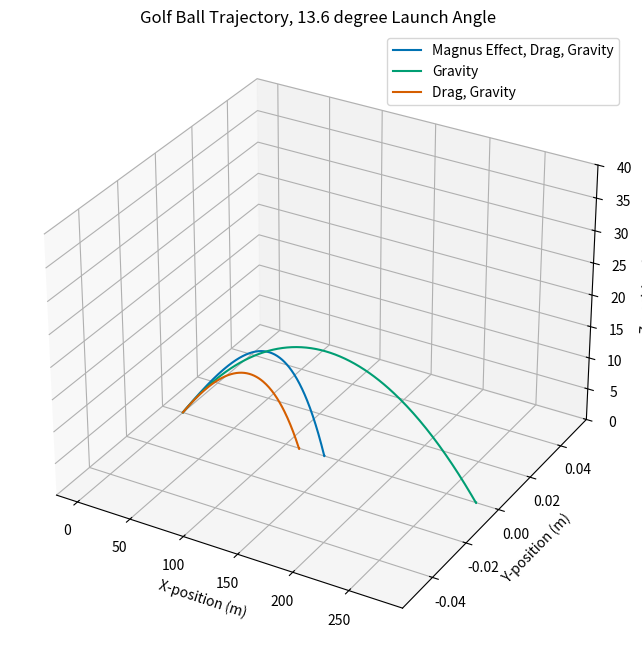
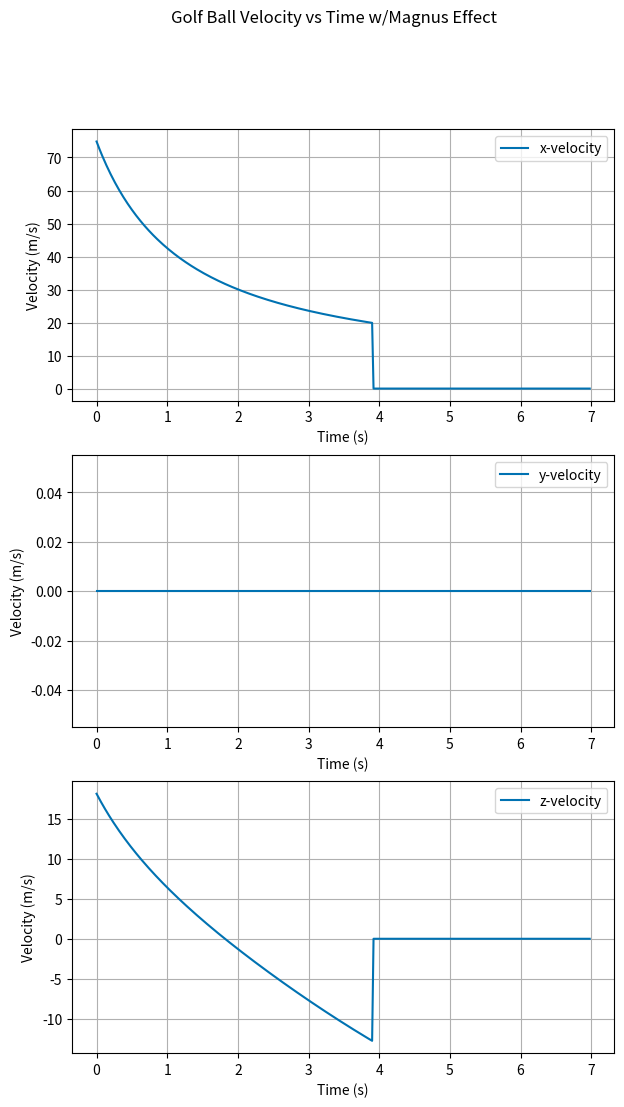
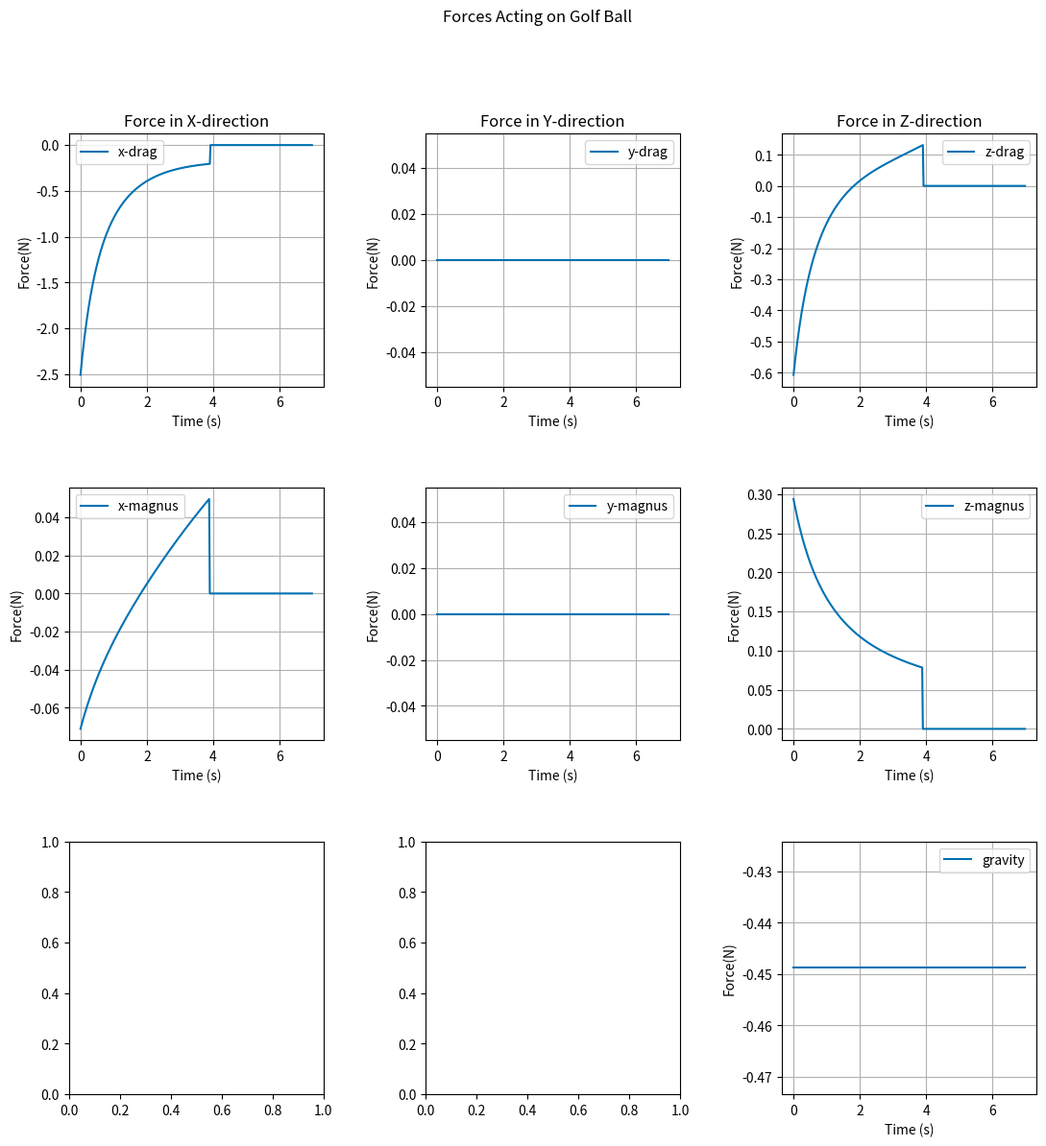

Generate these figures, in order, with matplotlib:
import numpy as np
import matplotlib.pyplot as plt
from math import *
import pandas as pd
import os #needed for file outputs
import sys
#import functions and libraries

plt.style.use('seaborn-v0_8-colorblind')
#use specific style for matplot

output_folder_name = "midterm_output_files"
output_folder = os.path.join(os.getcwd(), output_folder_name)
if not os.path.exists(output_folder):
    os.makedirs(output_folder, exist_ok=True)
# os black magic i found on google to output to correct places.


g = 9.81 #m/s^2
C_d = 0.15 #dimensionless
rho = 1.235 #kg/m^3
A = 4.7E-3 #m^2
r = 0.0213 #m
S = (2/3)*rho*r**3*pi #kg
m = 4.575E-2 #kg
N = 350 #number of time steps.
k=N #time variable used later
#set up constants

vel_vec_aray = np.zeros((N,3))
vel_vec_aray[0] = np.array([77*cos(radians(13.6)),0,77*sin(radians(13.6))])
# use radians() function on degress.
pos_vec_aray = np.zeros((N,3))
pos_vec_aray[0]=np.array([0,0,0.03])
omega_vec_aray = np.zeros((N,3))
omega_vec_aray[0]=np.array([0,-50*pi,0])
#set up initial vectors

delta_t = 1/50
t = np.arange(0,7,delta_t)
#make 350 time points, from 1-7.

def Magnitude(vec):
    sq_vec = np.zeros(len(vec))
    for i,j in enumerate(vec):
        sq_vec[i] = j**2
        mag = np.sqrt(sum(sq_vec))
    return mag
#Define a simple magnitude function for any vector

def Dot_v_x(vel_vec,omega_vec=[0,0,0],component=False):
    drag_a = -(1/(2*m))*(C_d*rho*A*vel_vec[0])*Magnitude(vel_vec)
    magnus_a = (S/m)*(omega_vec[1]*vel_vec[2]-omega_vec[2]*vel_vec[1])
    #directly from the analytic equations
    if component==False:
        return drag_a+magnus_a
    else:
        return np.array([m*drag_a,m*magnus_a]) 
        #this would be for showing the individual forces instead of acceleration.
#Define our acceleration in x as a function of velocity

def Dot_v_y(vel_vec,omega_vec=[0,0,0], component=False):
    drag_a = -(1/(2*m))*(C_d*rho*A*vel_vec[1])*Magnitude(vel_vec)
    magnus_a = (S/m)*omega_vec[2]*vel_vec[0]
    #from analytic equations
    if component==False:
        return drag_a+magnus_a
    else:
        return np.array([m*drag_a,m*magnus_a])
        #same as before.
#Define our acceleration in y as a function of velocity

def Dot_v_z(vel_vec,omega_vec=[0,0,0],component=False):
    g_a = -g
    #dont forget gravity in the z-direction.
    drag_a = -(1/(2*m))*(C_d*rho*A*vel_vec[2])*Magnitude(vel_vec)
    magnus_a = -(S/m)*omega_vec[1]*vel_vec[0]
    #this one is negative
    if component==False:
        return g_a+drag_a+magnus_a
    else:
        return np.array([m*g_a,m*drag_a,m*magnus_a]) #again, don't forget gravity
        #importantly, this one is a 3-vector, instead of a 
        # 2-vector, make sure future calls can handle that
#Define our acceleration in z as a function of velocity

def Drag(vel_vec):
    a_x = -(1/(2*m))*(C_d*rho*A*vel_vec[0])*Magnitude(vel_vec)
    a_y = -(1/(2*m))*(C_d*rho*A*vel_vec[1])*Magnitude(vel_vec)
    a_z = -(1/(2*m))*(C_d*rho*A*vel_vec[2])*Magnitude(vel_vec)
    return np.array([a_x,a_y,a_z])
#strict drag acceleration

acc_vec_aray = np.zeros((N,3))
acc_vec_aray[0]=np.array([Dot_v_x(vel_vec_aray[0],omega_vec_aray[0]),
               Dot_v_y(vel_vec_aray[0],omega_vec_aray[0]),
               Dot_v_z(vel_vec_aray[0],omega_vec_aray[0])])

for i in range(1,N):
    vel_x = vel_vec_aray[i-1][0] + acc_vec_aray[i-1][0]*delta_t
    vel_y = vel_vec_aray[i-1][1] + acc_vec_aray[i-1][1]*delta_t
    vel_z = vel_vec_aray[i-1][2] + acc_vec_aray[i-1][2]*delta_t
    vel_vec_aray[i] = np.array([vel_x,vel_y,vel_z])
    #Euler velocity update
    pos_x = pos_vec_aray[i-1][0] + vel_vec_aray[i][0]*delta_t
    pos_y = pos_vec_aray[i-1][1] + vel_vec_aray[i][1]*delta_t
    pos_z = pos_vec_aray[i-1][2] + vel_vec_aray[i][2]*delta_t
    pos_vec_aray[i] = np.array([pos_x,pos_y,pos_z])
    if pos_vec_aray[i][2] <= 1E-3:
        k = i
        break #this simulates hitting the ground and no more force being applied.
    #Euler-Cromer position update
    omega_y = omega_vec_aray[i-i][1]#*0.964
    omega_z = omega_vec_aray[i-1][2]#*0.964
    omega_vec_aray[i] = np.array([0,omega_y,omega_z])
    #exponential decay of angular velocity
    acc_x = Dot_v_x(vel_vec_aray[i],omega_vec_aray[i])
    acc_y = Dot_v_y(vel_vec_aray[i],omega_vec_aray[i])
    acc_z = Dot_v_z(vel_vec_aray[i],omega_vec_aray[i])
    acc_vec_aray[i] = np.array([acc_x,acc_y,acc_z])
    #Euler acceleration update
if k != N:
    for i in range(k+1,N):
        pos_vec_aray[i] = np.array([pos_vec_aray[i-1][0],pos_vec_aray[i-1][1],0])
        #this updates the position array with the final x and y positions, while keeping z zero.
#Thus, we complete our magnus effect situation.

pos_orth_aray = np.transpose(pos_vec_aray)
vel_orth_aray = np.transpose(vel_vec_aray)
#transpose for easy plotting of trajectory.

v_i_1 = np.array([77*cos(radians(13.6)),0,77*sin(radians(13.6))])
pos_1 = np.zeros((N,3))
pos_1[0] = np.array([0,0,0.02])
x,y,z = pos_1[0]
for i in range(1,N):
    if z <= 0:
        pos_1[i] = np.array([x,y,0])
    else:
        x = pos_1[0][0] + v_i_1[0]*t[i]
        y = pos_1[0][1] + v_i_1[1]*t[i]
        z = pos_1[0][2] + v_i_1[2]*t[i] - (9.8/2)*(t[i])**2   
        #these are exactly the kinematic equations from high-school physics. 
        # Doesn't conservative, constant accelerations, make things so easy?
        pos_1[i] = np.array([x,y,z])
# position of ball under only gravitational force.
pos_1 = np.transpose(pos_1)
# transpose for plotting

acc_2 = np.zeros((N,3))
vel_2 = np.zeros((N,3))
pos_2 = np.zeros((N,3))
vel_2[0] = np.array([77*cos(radians(13.6)),0,77*sin(radians(13.6))])
pos_2[0] = np.array([0,0,0.02])
acc_2[0] = np.array([
    Drag(vel_2[0])[0],
    Drag(vel_2[0])[1],
    Drag(vel_2[0])[2] - g
])
x,y,z = pos_2[0]
for i in range(1,N):
    if z <= 0:
        acc_2[i] = np.array([0,0,-g])
        vel_2[i] = np.array([0,0,0])
        pos_2[i] = np.array([x,y,0])
    else:
        vel_x = vel_2[i-1][0] + acc_2[i-1][0]*delta_t
        vel_y = vel_2[i-1][1] + acc_2[i-1][1]*delta_t
        vel_z = vel_2[i-1][2] + acc_2[i-1][2]*delta_t
        vel_2[i] = np.array([vel_x,vel_y,vel_z])
        x = pos_2[i-1][0] + vel_2[i][0]*delta_t
        y = pos_2[i-1][1] + vel_2[i][1]*delta_t
        z = pos_2[i-1][2] + vel_2[i][2]*delta_t
        pos_2[i] = np.array([x,y,z])
        acc_x = Drag(vel_2[i])[0]
        acc_y = Drag(vel_2[i])[1]
        acc_z = Drag(vel_2[i])[2] - g
        acc_2[i] = np.array([acc_x,acc_y,acc_z])
#Euler-Cromer integration of just drag and gravity

pos_orth_2 = np.transpose(pos_2)
#transpose for plotting

"""
filename_1 = "log_1.txt"
output_path_1 = os.path.join(output_folder,filename_1)
with open(output_path_1,'w') as output:
    with np.printoptions(threshold=sys.maxsize):
        print(pos_1,file=output)
"""
# I used this during testing to output a log of the gravity only ball, as I had some trouble getting the function to work.

force_x = np.zeros((N,2))
force_y = np.zeros((N,2))
force_z = np.zeros((N,3))
#initialize force arrays
# two forces possible in x and y directions, three in z, these do not all have same shape!
force_x[0] = Dot_v_x(vel_vec_aray[0],omega_vec_aray[0],True)
force_y[0] = Dot_v_y(vel_vec_aray[0],omega_vec_aray[0],True)
force_z[0] = Dot_v_z(vel_vec_aray[0],omega_vec_aray[0],True)
for i in range(1,N):
    force_x[i] = Dot_v_x(vel_vec_aray[i],omega_vec_aray[i],True)
    force_y[i] = Dot_v_y(vel_vec_aray[i],omega_vec_aray[i],True)
    force_z[i] = Dot_v_z(vel_vec_aray[i],omega_vec_aray[i],True)
force_x = np.transpose(force_x)
force_y = np.transpose(force_y)
force_z = np.transpose(force_z)

#look upon my plots, ye mighty and despair.
fig = plt.figure(figsize=(8,8))
ax = fig.add_subplot(111,projection="3d")
ax.plot(pos_orth_aray[0],pos_orth_aray[1],pos_orth_aray[2],label="Magnus Effect, Drag, Gravity")
ax.plot(pos_1[0],pos_1[1],pos_1[2], label="Gravity")
ax.plot(pos_orth_2[0],pos_orth_2[1],pos_orth_2[2], label="Drag, Gravity")
ax.set_title("Golf Ball Trajectory, 13.6 degree Launch Angle")
ax.set_xlabel("X-position (m)")
ax.set_ylabel("Y-position (m)")
ax.set_zlabel("Z-position (m)")
ax.set_zbound((0,40))
ax.legend()
ax.grid(True)
filename_2 = "Plot I - PHY321 Midterm I Exercise I.png"
output_path_2 = os.path.join(output_folder,filename_2)
fig.savefig(output_path_2)
#First plot of trajectory in 3-d space.

fig, ax = plt.subplots(3,1,figsize=(7,12))
fig.suptitle("Golf Ball Velocity vs Time w/Magnus Effect")
ax[0].plot(t,vel_orth_aray[0],label="x-velocity")
ax[0].set_xlabel("Time (s)")
ax[0].set_ylabel("Velocity (m/s)")
ax[0].legend()
ax[0].grid(True)
# plot x velocity 
ax[1].plot(t,vel_orth_aray[1],label="y-velocity")
ax[1].set_xlabel("Time (s)")
ax[1].set_ylabel("Velocity (m/s)")
ax[1].legend()
ax[1].grid(True)
# plot y velocity
ax[2].plot(t,vel_orth_aray[2],label="z-velocity")
ax[2].set_xlabel("Time (s)")
ax[2].set_ylabel("Velocity (m/s)")
ax[2].legend()
ax[2].grid(True)
#plot z velocity
filename_3 = "Plot II - PHY321 Midterm I Exercise I.png"
output_path_3 = os.path.join(output_folder,filename_3)
fig.savefig(output_path_3)
#filename shenanigans.

fig,ax = plt.subplots(3,3,figsize=(13,13))
fig.suptitle("Forces Acting on Golf Ball")
ax[0][0].set_title("Force in X-direction")
ax[0][0].plot(t,force_x[0],label="x-drag")
ax[0][0].set_xlabel("Time (s)")
ax[0][0].set_ylabel("Force(N)")
ax[0][0].legend()
ax[0][0].grid(True)

ax[1][0].plot(t,force_x[1],label="x-magnus")
ax[1][0].set_xlabel("Time (s)")
ax[1][0].set_ylabel("Force(N)")
ax[1][0].legend()
ax[1][0].grid(True)

ax[0][1].set_title("Force in Y-direction")
ax[0][1].plot(t,force_y[0],label="y-drag")
ax[0][1].set_xlabel("Time (s)")
ax[0][1].set_ylabel("Force(N)")
ax[0][1].legend()
ax[0][1].grid(True)

ax[1][1].plot(t,force_y[1],label="y-magnus")
ax[1][1].set_xlabel("Time (s)")
ax[1][1].set_ylabel("Force(N)")
ax[1][1].legend()
ax[1][1].grid(True)

ax[0][2].set_title("Force in Z-direction")
ax[0][2].plot(t,force_z[1],label="z-drag")
ax[0][2].set_xlabel("Time (s)")
ax[0][2].set_ylabel("Force(N)")
ax[0][2].legend()
ax[0][2].grid(True)

ax[1][2].plot(t,force_z[2],label="z-magnus")
ax[1][2].set_xlabel("Time (s)")
ax[1][2].set_ylabel("Force(N)")
ax[1][2].legend()
ax[1][2].grid(True)

ax[2][2].plot(t,force_z[0],label="gravity")
ax[2][2].set_xlabel("Time (s)")
ax[2][2].set_ylabel("Force(N)")
ax[2][2].legend()
ax[2][2].grid(True)
#Plot all forces.
fig.subplots_adjust(hspace=0.4,wspace=0.4)
filename_4 = "Plot III - PHY321 Midterm I Exercise I"
output_path_4 = os.path.join(output_folder,filename_4)
fig.savefig(output_path_4)
#save to this filename in a diff folder.
#we should be donezo with this one.
